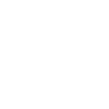
t = 0.00 s
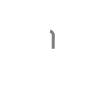
t = 0.50 s
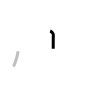
t = 1.25 s
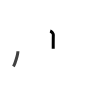
t = 1.75 s
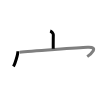
t = 2.50 s
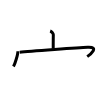
t = 3.00 s

The animated SVG that drew these frames (rendered in a browser with its animation timeline set to each time). Animation: 3 SMIL elements (animate=3); one cycle of 3.00 s.

<svg width="109px" height="109px" viewBox="0 0 px 109px" xmlns="http://www.w3.org/2000/svg" xmlns:xlink="http://www.w3.org/1999/xlink" xml:space="preserve" version="1.1"  baseProfile="full">
<path d="M50.15,31c1.32,0.43,3.2,2.53,3.17,3.77c-0.1,3.9-0.1,10.54-0.1,14.08" style="fill:none;stroke:black;stroke-width:3;opacity:0">
  <animate attributeType="CSS" attributeName="opacity" from="0" to="1" begin="0s" dur="1s" repeatCount="0" fill="freeze" />
</path>
<path d="M17.91,51.13c0,3.48-3.03,13.05-4.41,15.37" style="fill:none;stroke:black;stroke-width:3;opacity:0">
  <animate attributeType="CSS" attributeName="opacity" from="0" to="1" begin="1s" dur="1s" repeatCount="0" fill="freeze" />
</path>
<path d="M19.74,52.24c9.51-0.99,60.24-4.53,67.95-4.9c12.05-0.59,2.55,7.16-0.45,9.28" style="fill:none;stroke:black;stroke-width:3;opacity:0">
  <animate attributeType="CSS" attributeName="opacity" from="0" to="1" begin="2s" dur="1s" repeatCount="0" fill="freeze" />
</path>
</svg>
